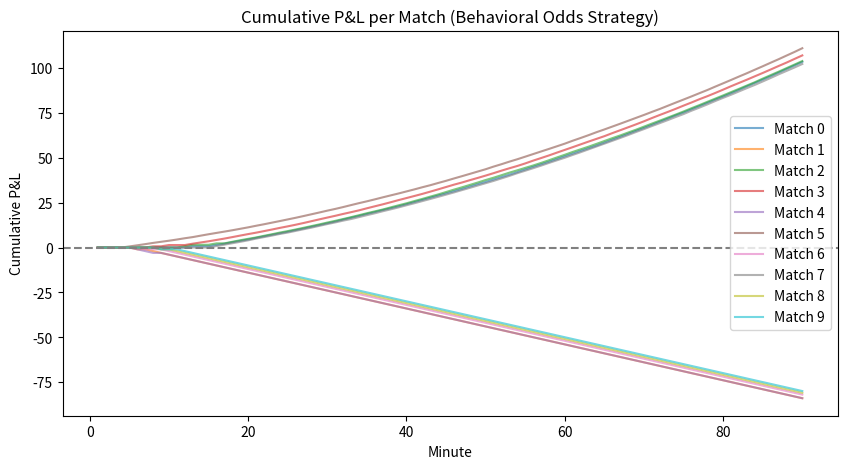

Source code (Python):
import pandas as pd
import numpy as np
import matplotlib.pyplot as plt

np.random.seed(42)

def simulate_match(match_id, minutes=90):
    """Generate fake minute-by-minute odds for two teams"""
    odds_A = np.linspace(1.5, 3.0, minutes) + np.random.normal(0, 0.05, minutes)
    odds_B = np.linspace(3.0, 1.8, minutes) + np.random.normal(0, 0.05, minutes)

    df = pd.DataFrame({
        'match_id': match_id,
        'minute': np.arange(1, minutes + 1),
        'odds_A': np.clip(odds_A, 1.01, None),
        'odds_B': np.clip(odds_B, 1.01, None)
    })

    # This is the Implied probabilities ----
    df['prob_A'] = 1 / df['odds_A']
    df['prob_B'] = 1 / df['odds_B']

    # Here we woould randomly assign winner
    winner = np.random.choice(['A', 'B'], p=[0.5, 0.5])
    df['winner'] = winner
    return df

# thsi makes a simulation of 10 matches
matches = [simulate_match(i) for i in range(10)]
df_all = pd.concat(matches, ignore_index=True)


threshold = -0.10  # 10% drop in implied probability
initial_probs = df_all.groupby('match_id')[['prob_A', 'prob_B']].first().rename(columns={'prob_A':'P0_A','prob_B':'P0_B'})

df_all = df_all.merge(initial_probs, on='match_id')

# percent change in probabilities
df_all['pct_change_A'] = (df_all['prob_A'] - df_all['P0_A']) / df_all['P0_A']
df_all['pct_change_B'] = (df_all['prob_B'] - df_all['P0_B']) / df_all['P0_B']

# buy signals
df_all['signal_A'] = np.where(df_all['pct_change_A'] <= threshold, 1, 0)
df_all['signal_B'] = np.where(df_all['pct_change_B'] <= threshold, 1, 0)

def bet_return(row, team):
    """Return profit/loss for a single signal"""
    signal = row[f'signal_{team}']
    odds = row[f'odds_{team}']
    winner = row['winner']
    if signal == 1:
        if winner == team:
            return odds - 1  
        else:
            return -1        
    else:
        return 0             

df_all['return_A'] = df_all.apply(lambda x: bet_return(x, 'A'), axis=1)
df_all['return_B'] = df_all.apply(lambda x: bet_return(x, 'B'), axis=1)


summary = df_all.groupby('match_id').agg({
    'signal_A':'sum',
    'signal_B':'sum',
    'return_A':'sum',
    'return_B':'sum'
}).reset_index()

summary['total_return'] = summary['return_A'] + summary['return_B']
summary['bets_made'] = summary['signal_A'] + summary['signal_B']


total_bets = summary['bets_made'].sum()
total_pnl = summary['total_return'].sum()
avg_return = total_pnl / total_bets if total_bets > 0 else 0


df_all['portfolio_return'] = df_all['return_A'] + df_all['return_B']
df_all['cumulative_PnL'] = df_all.groupby('match_id')['portfolio_return'].cumsum()


plt.figure(figsize=(10, 5))
for mid, group in df_all.groupby('match_id'):
    plt.plot(group['minute'], group['cumulative_PnL'], label=f'Match {mid}', alpha=0.6)
plt.axhline(0, color='gray', linestyle='--')
plt.title('Cumulative P&L per Match (Behavioral Odds Strategy)')
plt.xlabel('Minute')
plt.ylabel('Cumulative P&L')
plt.legend()
plt.show()

# summary
print("========== BACKTEST SUMMARY ==========")
print(f"Total Matches Simulated: {summary.shape[0]}")
print(f"Total Bets Made: {total_bets}")
print(f"Total P&L: {total_pnl:.2f}")
print(f"Average Return per Bet: {avg_return:.3f}")
print("======================================")
print(summary[['match_id', 'bets_made', 'total_return']])

